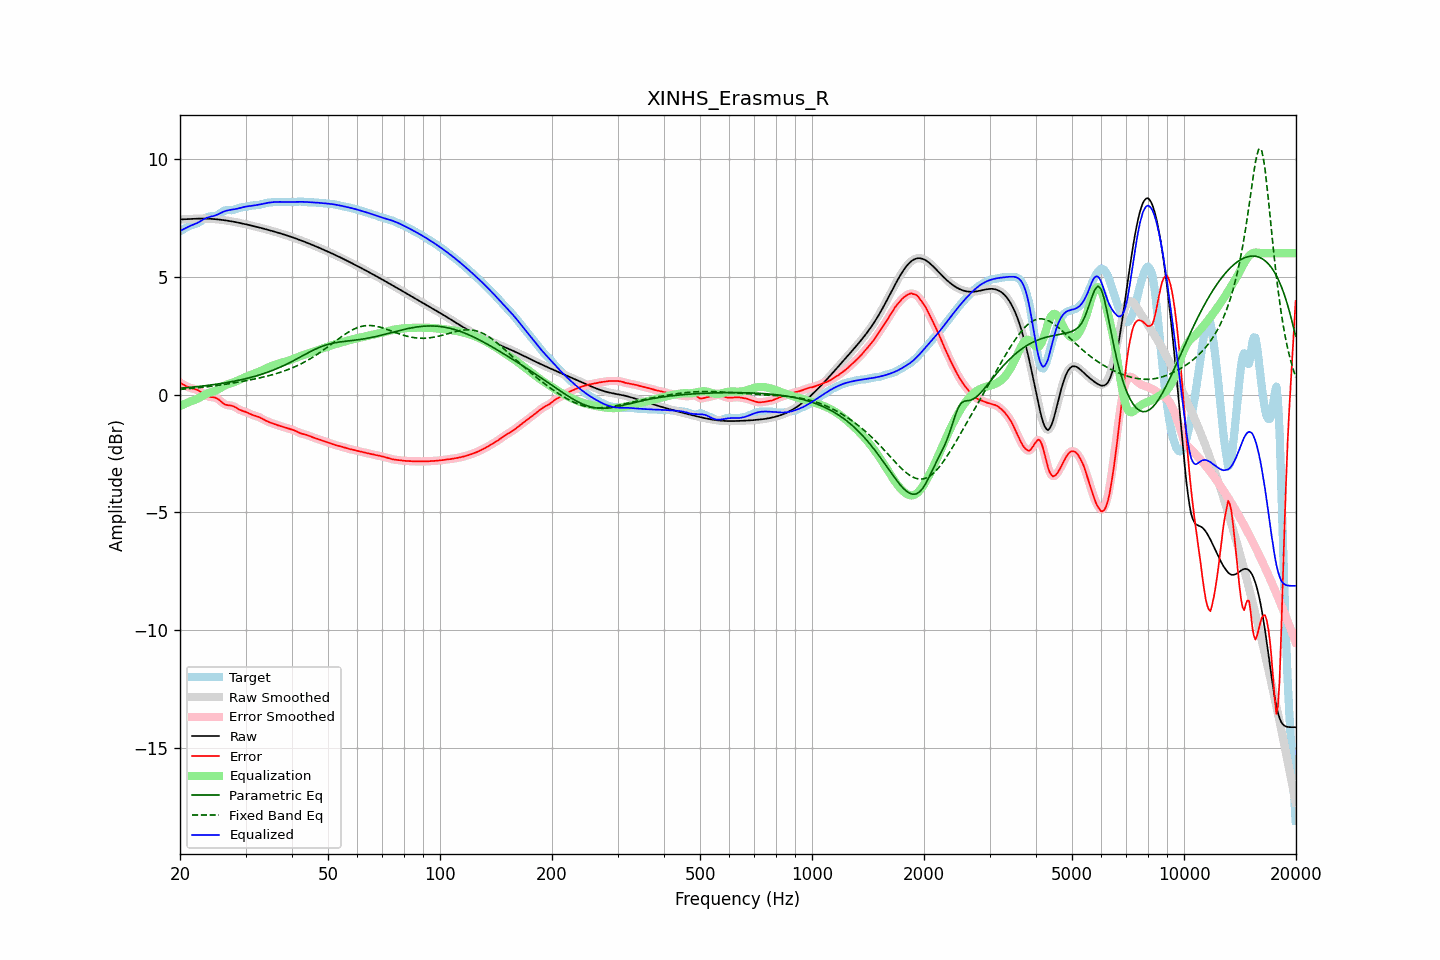

The file beside this chart, header and first rows:
frequency, raw, error, smoothed, error_smoothed, equalization, parametric_eq, fixed_band_eq, equalized_raw, equalized_smoothed, target
20.00, 7.43, 0.51, 7.43, 0.51, -0.49, 0.27, 0.22, 6.94, 6.94, 6.92
20.20, 7.43, 0.47, 7.43, 0.46, -0.46, 0.27, 0.22, 6.97, 6.97, 6.97
20.40, 7.44, 0.42, 7.44, 0.42, -0.43, 0.28, 0.23, 7.01, 7.01, 7.01
20.61, 7.44, 0.38, 7.44, 0.39, -0.40, 0.28, 0.24, 7.04, 7.04, 7.05
20.81, 7.44, 0.35, 7.44, 0.35, -0.37, 0.29, 0.24, 7.08, 7.08, 7.09
21.02, 7.45, 0.32, 7.45, 0.32, -0.34, 0.30, 0.25, 7.11, 7.11, 7.13
21.23, 7.45, 0.29, 7.45, 0.29, -0.31, 0.30, 0.25, 7.14, 7.14, 7.16
21.44, 7.45, 0.27, 7.45, 0.27, -0.28, 0.31, 0.26, 7.18, 7.18, 7.18
21.66, 7.46, 0.25, 7.46, 0.25, -0.26, 0.32, 0.27, 7.20, 7.20, 7.20
21.87, 7.46, 0.24, 7.46, 0.24, -0.23, 0.32, 0.27, 7.23, 7.23, 7.22
22.09, 7.46, 0.21, 7.46, 0.21, -0.20, 0.33, 0.28, 7.26, 7.26, 7.25
22.31, 7.46, 0.19, 7.46, 0.19, -0.17, 0.34, 0.29, 7.29, 7.29, 7.28
22.54, 7.46, 0.15, 7.46, 0.15, -0.14, 0.34, 0.29, 7.33, 7.33, 7.31
22.76, 7.46, 0.11, 7.46, 0.11, -0.10, 0.35, 0.30, 7.37, 7.37, 7.35
22.99, 7.46, 0.06, 7.46, 0.06, -0.06, 0.36, 0.31, 7.41, 7.41, 7.40
23.22, 7.46, 0.01, 7.46, 0.01, -0.02, 0.37, 0.32, 7.44, 7.44, 7.45
23.45, 7.46, -0.03, 7.46, -0.03, 0.02, 0.38, 0.32, 7.48, 7.48, 7.50
23.69, 7.46, -0.07, 7.46, -0.07, 0.05, 0.39, 0.33, 7.51, 7.51, 7.53
23.92, 7.46, -0.09, 7.46, -0.09, 0.07, 0.39, 0.34, 7.53, 7.53, 7.55
24.16, 7.45, -0.10, 7.45, -0.10, 0.09, 0.40, 0.35, 7.55, 7.55, 7.56
24.40, 7.45, -0.11, 7.45, -0.11, 0.11, 0.41, 0.36, 7.56, 7.56, 7.56
24.65, 7.45, -0.12, 7.45, -0.12, 0.13, 0.42, 0.37, 7.58, 7.58, 7.56
24.89, 7.44, -0.13, 7.44, -0.14, 0.16, 0.43, 0.37, 7.60, 7.60, 7.57
25.14, 7.43, -0.17, 7.43, -0.17, 0.19, 0.44, 0.38, 7.63, 7.63, 7.60
25.39, 7.43, -0.21, 7.43, -0.21, 0.23, 0.45, 0.39, 7.66, 7.66, 7.63
25.65, 7.42, -0.27, 7.42, -0.27, 0.27, 0.46, 0.40, 7.69, 7.69, 7.69
25.91, 7.41, -0.32, 7.41, -0.32, 0.31, 0.47, 0.41, 7.72, 7.72, 7.74
26.16, 7.40, -0.38, 7.40, -0.38, 0.35, 0.48, 0.42, 7.76, 7.76, 7.78
26.43, 7.39, -0.42, 7.39, -0.42, 0.39, 0.50, 0.43, 7.78, 7.78, 7.81
26.69, 7.38, -0.44, 7.38, -0.44, 0.42, 0.51, 0.44, 7.80, 7.80, 7.82
26.96, 7.37, -0.46, 7.37, -0.45, 0.45, 0.52, 0.45, 7.82, 7.82, 7.83
27.23, 7.36, -0.46, 7.36, -0.46, 0.47, 0.53, 0.47, 7.83, 7.83, 7.82
27.50, 7.35, -0.47, 7.35, -0.47, 0.49, 0.54, 0.48, 7.84, 7.84, 7.82
27.77, 7.34, -0.49, 7.34, -0.49, 0.51, 0.56, 0.49, 7.85, 7.85, 7.83
28.05, 7.32, -0.52, 7.32, -0.52, 0.54, 0.57, 0.50, 7.86, 7.86, 7.85
28.33, 7.31, -0.56, 7.31, -0.56, 0.57, 0.58, 0.51, 7.88, 7.88, 7.87
28.62, 7.30, -0.60, 7.30, -0.60, 0.60, 0.60, 0.52, 7.89, 7.89, 7.90
28.90, 7.28, -0.64, 7.28, -0.64, 0.63, 0.61, 0.54, 7.91, 7.91, 7.93
29.19, 7.27, -0.67, 7.27, -0.67, 0.66, 0.63, 0.55, 7.93, 7.93, 7.94
29.48, 7.25, -0.70, 7.25, -0.70, 0.69, 0.64, 0.56, 7.95, 7.95, 7.95
29.78, 7.24, -0.72, 7.24, -0.72, 0.72, 0.66, 0.57, 7.96, 7.96, 7.96
30.08, 7.22, -0.74, 7.22, -0.74, 0.75, 0.67, 0.59, 7.97, 7.97, 7.96
30.38, 7.21, -0.77, 7.21, -0.77, 0.78, 0.69, 0.60, 7.98, 7.98, 7.98
30.68, 7.19, -0.80, 7.19, -0.80, 0.80, 0.71, 0.61, 7.99, 7.99, 7.99
30.99, 7.18, -0.83, 7.18, -0.83, 0.83, 0.73, 0.63, 8.00, 8.00, 8.01
31.30, 7.16, -0.86, 7.16, -0.86, 0.85, 0.74, 0.64, 8.01, 8.01, 8.02
31.61, 7.14, -0.88, 7.14, -0.88, 0.88, 0.76, 0.65, 8.02, 8.02, 8.03
31.93, 7.13, -0.90, 7.13, -0.90, 0.91, 0.78, 0.67, 8.03, 8.03, 8.03
32.24, 7.11, -0.93, 7.11, -0.93, 0.93, 0.80, 0.68, 8.04, 8.04, 8.04
32.57, 7.09, -0.95, 7.09, -0.95, 0.96, 0.82, 0.70, 8.06, 8.06, 8.04
32.89, 7.07, -0.99, 7.07, -0.99, 0.99, 0.84, 0.71, 8.07, 8.07, 8.06
33.22, 7.06, -1.02, 7.06, -1.02, 1.03, 0.87, 0.73, 8.08, 8.08, 8.08
33.55, 7.04, -1.06, 7.04, -1.06, 1.06, 0.89, 0.75, 8.10, 8.10, 8.10
33.89, 7.02, -1.10, 7.02, -1.10, 1.09, 0.91, 0.76, 8.11, 8.11, 8.12
34.23, 7.00, -1.13, 7.00, -1.13, 1.12, 0.93, 0.78, 8.13, 8.13, 8.13
34.57, 6.98, -1.16, 6.98, -1.16, 1.15, 0.96, 0.80, 8.14, 8.14, 8.14
34.92, 6.96, -1.18, 6.96, -1.18, 1.18, 0.98, 0.81, 8.15, 8.15, 8.15
35.27, 6.95, -1.21, 6.95, -1.21, 1.21, 1.01, 0.83, 8.16, 8.16, 8.16
35.62, 6.93, -1.24, 6.93, -1.24, 1.24, 1.04, 0.85, 8.16, 8.16, 8.16
35.97, 6.91, -1.26, 6.91, -1.26, 1.26, 1.06, 0.87, 8.17, 8.17, 8.17
... 635 more rows
